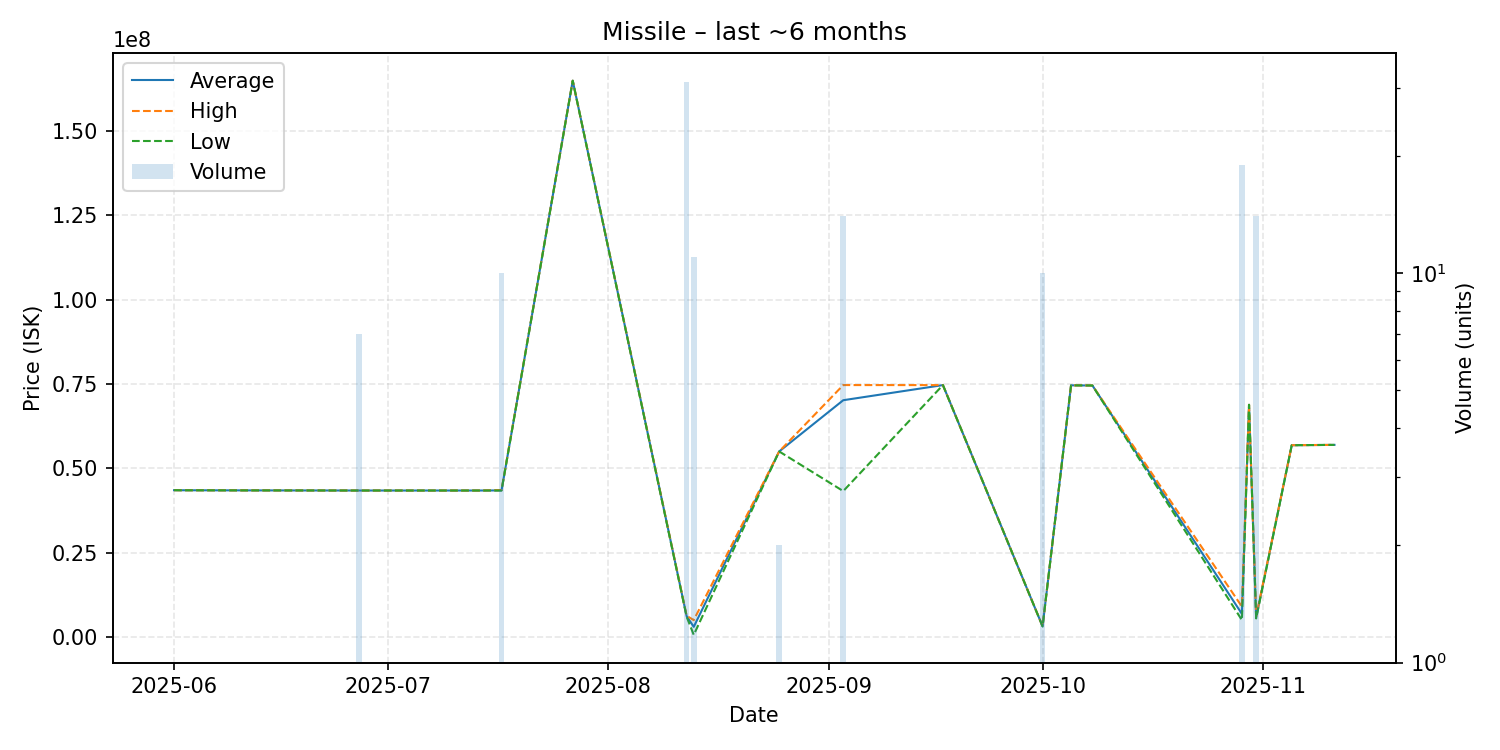

The table this chart was drawn from, first rows:
date, average, highest, lowest, order_count, volume
2025-06-01, 43520000, 43520000, 43520000, 1, 1
2025-06-02, 43500000, 43500000, 43500000, 1, 1
2025-06-11, 43460000, 43460000, 43460000, 1, 1
2025-06-27, 43420000, 43420000, 43420000, 1, 7
2025-07-10, 43420000, 43420000, 43420000, 1, 1
2025-07-14, 43420000, 43420000, 43420000, 1, 1
2025-07-17, 43452000, 43560000, 43425000, 4, 10
2025-07-27, 164900000, 164900000, 164900000, 1, 1
2025-08-12, 6177194, 6295000, 6000000, 7, 31
2025-08-13, 3013227, 5000000, 629100, 2, 11
2025-08-25, 55000000, 55000000, 55000000, 1, 2
2025-09-03, 70190000, 74680000, 43250000, 2, 14
2025-09-17, 74670000, 74670000, 74670000, 1, 1
2025-10-01, 3154600, 3155000, 3154000, 2, 10
2025-10-05, 74600000, 74600000, 74600000, 1, 1
2025-10-08, 74550000, 74550000, 74550000, 1, 1
2025-10-29, 6844053, 9001000, 5003000, 5, 19
2025-10-30, 68830000, 68830000, 68830000, 1, 1
2025-10-31, 5750000, 6100000, 5500000, 4, 14
2025-11-05, 56850000, 56850000, 56850000, 1, 1
2025-11-11, 56950000, 56950000, 56950000, 1, 1
